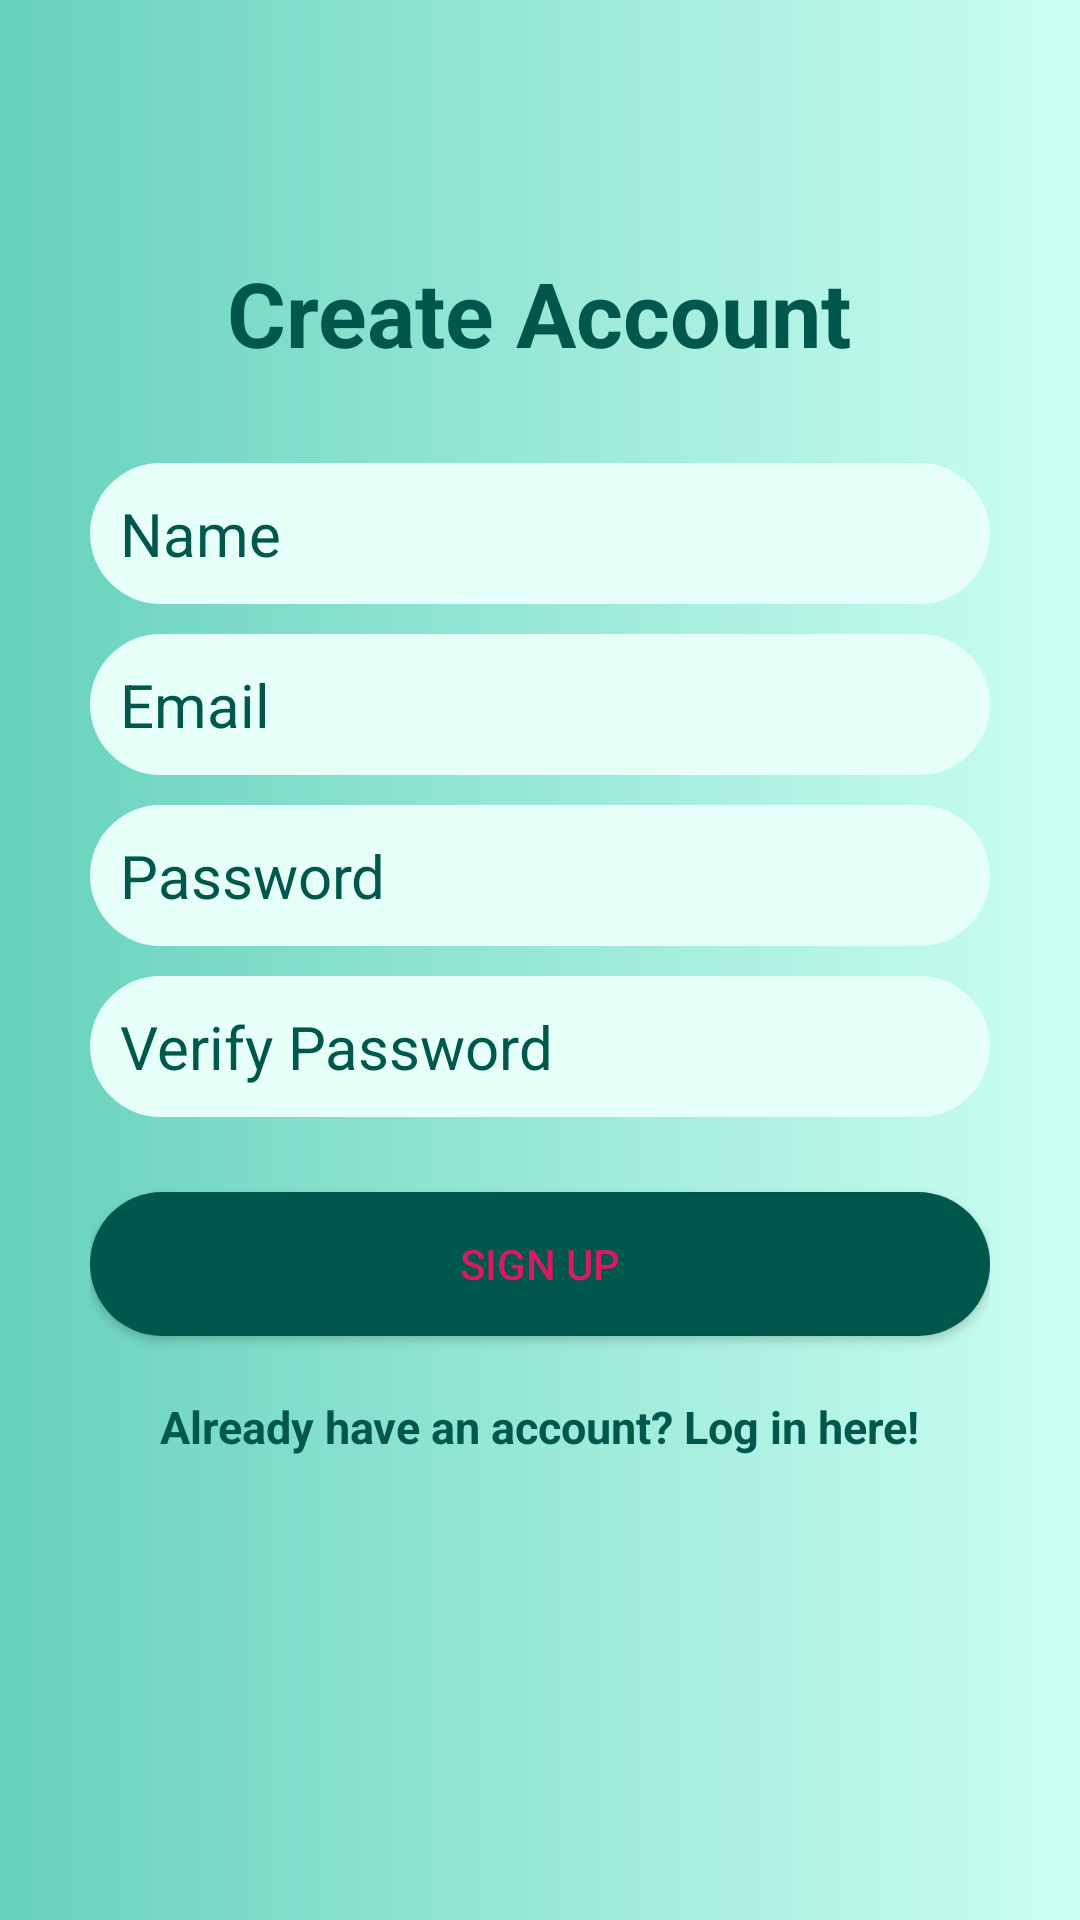

Write the Android layout XML for this screen, with the resource values it uses.
<!-- AndroidManifest.xml: application theme AppTheme -->
<!-- res/layout/activity_create_acount.xml -->
<?xml version="1.0" encoding="utf-8"?>
<RelativeLayout xmlns:android="http://schemas.android.com/apk/res/android"
    xmlns:app="http://schemas.android.com/apk/res-auto"
    xmlns:tools="http://schemas.android.com/tools"
    android:layout_width="match_parent"
    android:layout_height="match_parent"
    android:background="@drawable/color"
    tools:context=".auth.CreateAcount">

    <LinearLayout
        android:orientation="vertical"
        android:layout_width="match_parent"
        android:layout_height="wrap_content"
        android:padding="30dp"
        android:layout_centerVertical="true"
        android:layout_centerHorizontal="true"
        android:id="@+id/linearLayout">

        <EditText
            android:id="@+id/name"
            android:layout_width="match_parent"
            android:layout_height="wrap_content"
            android:hint="Name"
            android:nextFocusDown="@+id/password"
            android:padding="10dp"
            android:background="@drawable/corner"
            android:layout_marginBottom="10dp"
            android:textColor="@android:color/black"
            android:textColorHint="@color/colorPrimaryDark"
            android:textSize="20sp" />

        <EditText
            android:id="@+id/email"
            android:layout_width="match_parent"
            android:layout_height="wrap_content"
            android:background="@drawable/corner"
            android:hint="Email"
            android:inputType="textEmailAddress"
            android:nextFocusDown="@+id/password"
            android:padding="10dp"
            android:layout_marginBottom="10dp"
            android:textColor="@android:color/black"
            android:textColorHint="@color/colorPrimaryDark"
            android:textSize="20sp" />

        <EditText
            android:id="@+id/password"
            android:layout_width="match_parent"
            android:layout_height="wrap_content"
            android:background="@drawable/corner"
            android:hint="Password"
            android:inputType="textPassword"
            android:nextFocusDown="@+id/password"
            android:padding="10dp"
            android:layout_marginBottom="10dp"
            android:textColor="@android:color/black"
            android:textColorHint="@color/colorPrimaryDark"
            android:textSize="20sp" />

        <EditText
            android:id="@+id/verifyPassword"
            android:layout_width="match_parent"
            android:layout_height="wrap_content"
            android:background="@drawable/corner"
            android:hint="Verify Password"
            android:inputType="textPassword"
            android:nextFocusDown="@+id/password"
            android:padding="10dp"
            android:layout_marginBottom="10dp"
            android:textColor="@android:color/black"
            android:textColorHint="@color/colorPrimaryDark"
            android:textSize="20sp" />


        <Button
            android:id="@+id/button"
            android:layout_width="match_parent"
            android:layout_height="wrap_content"
            android:padding="10dp"
            android:text="Sign up"
            android:background="@drawable/gradcolor"
            android:layout_marginTop="15dp"
            android:textColor="@color/colorAccent" />

        <TextView
            android:layout_width="wrap_content"
            android:layout_height="wrap_content"
            android:layout_marginTop="20dp"
            android:textColor="@color/colorPrimaryDark"
            android:textStyle="bold"
            android:textSize="15sp"
            android:text="Already have an account? Log in here!"
            android:id="@+id/login"
            android:layout_gravity="center_horizontal" />

    </LinearLayout>

    <TextView
        android:layout_width="wrap_content"
        android:layout_height="wrap_content"
        android:text="Create Account"
        android:textColor="@color/colorPrimaryDark"
        android:textSize="30dp"
        android:textStyle="bold"
        android:layout_above="@+id/linearLayout"
        android:layout_centerHorizontal="true"
        app:fontFamily="@font/aladin" />


    <ImageView
        android:id="@+id/image2"
        android:layout_width="match_parent"
        android:layout_height="wrap_content"
        android:layout_alignParentBottom="true"
        android:src="@drawable/save" />

</RelativeLayout>
<!-- resources referenced by this layout -->
<resources>
  <color name="colorAccent">#D81B60</color>
  <color name="colorPrimaryDark">#00574B</color>
  <!-- drawable color (drawable) -->
  <?xml version="1.0" encoding="utf-8"?>
  <shape xmlns:android="http://schemas.android.com/apk/res/android">
      <gradient
          android:startColor="#65D1BC"
          android:endColor="#ccfff2"/>
  </shape>
  <!-- drawable corner (drawable) -->
  <?xml version="1.0" encoding="utf-8"?>
  <shape xmlns:android="http://schemas.android.com/apk/res/android">
  
      <corners android:radius="40dp" />
      <gradient
          android:startColor="#e6fff9"
          android:endColor="#e6fff9"/>
  
  </shape>
  <!-- drawable gradcolor (drawable) -->
  <?xml version="1.0" encoding="utf-8"?>
  <shape xmlns:android="http://schemas.android.com/apk/res/android">
  
      <gradient
          android:startColor="#00574B"
          android:endColor="#00574B"></gradient>
          <corners android:radius="40dp"/>
  </shape>
  <style name="AppTheme" parent="Theme.AppCompat.Light.DarkActionBar">
          
          <item name="colorPrimary">@color/colorAccent</item>
          <item name="colorPrimaryDark">@color/black</item>
          <item name="colorAccent">@color/colorAccent</item>
      </style>
  <!-- not gathered from this repository: default colours our renderer supplied (Android Studio template values) -->
  <color name="black">#FF000000</color>
</resources>
